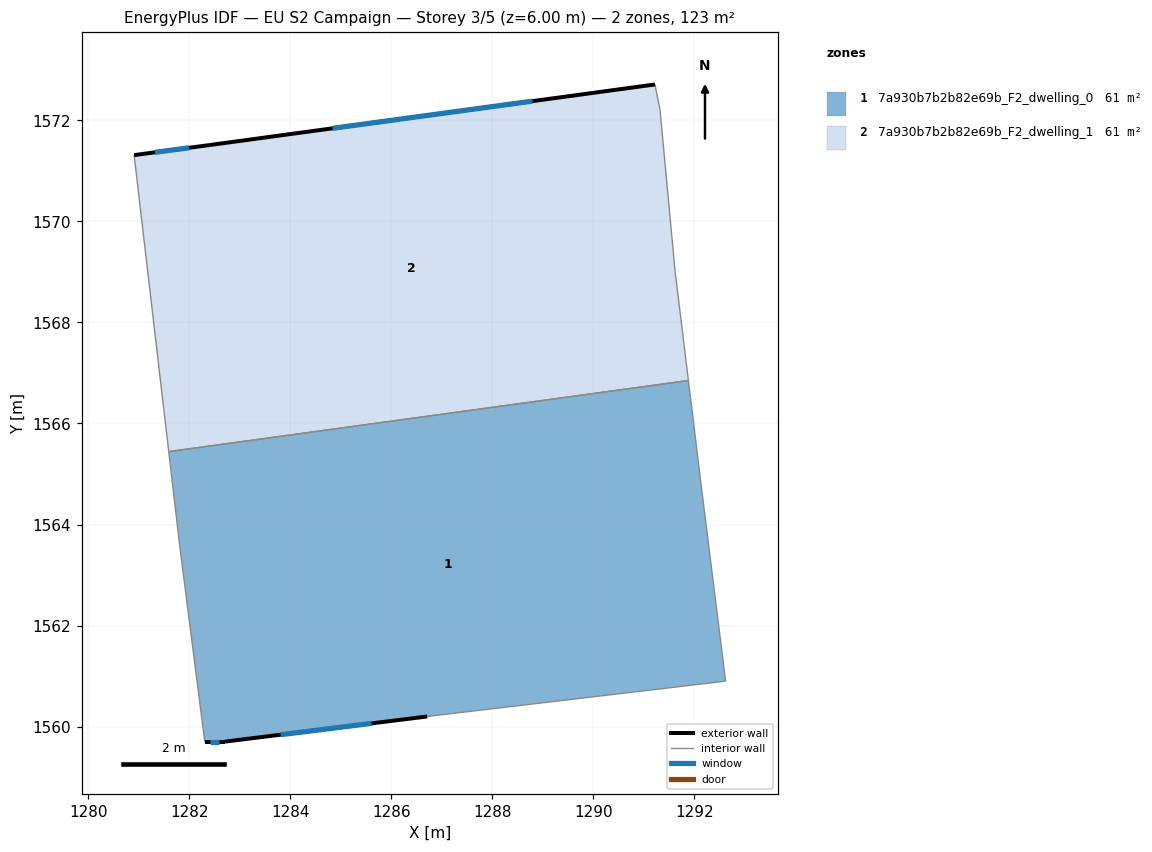
=== STOREY PLAN SPEC (per zone: floor XY polygon, exterior-wall plan segments, windows/doors) ===
zone 1: 7a930b7b2b82e69b_F2_dwelling_0  (61.3 m²)
  floor: (1291.88, 1566.85) (1292.12, 1564.90) (1292.62, 1560.90) (1286.71, 1560.20) (1282.71, 1559.70) (1282.31, 1559.70) (1281.81, 1563.61) (1281.60, 1565.44)
  exterior wall: (1282.71, 1559.70) – (1286.71, 1560.20)  [4.0 m]
    window: (1283.81, 1559.84) – (1285.61, 1560.06)  [2.4 m²]
  exterior wall: (1282.31, 1559.70) – (1282.71, 1559.70)  [0.4 m]
    window: (1282.42, 1559.70) – (1282.60, 1559.70)  [0.2 m²]
  interior walls: 6
zone 2: 7a930b7b2b82e69b_F2_dwelling_1  (61.3 m²)
  floor: (1291.22, 1572.71) (1291.32, 1572.21) (1291.62, 1569.01) (1291.88, 1566.85) (1281.60, 1565.44) (1280.91, 1571.31) (1282.41, 1571.51)
  exterior wall: (1282.41, 1571.51) – (1280.91, 1571.31)  [1.5 m]
    window: (1282.00, 1571.46) – (1281.32, 1571.37)  [0.9 m²]
  exterior wall: (1291.22, 1572.71) – (1282.41, 1571.51)  [8.9 m]
    window: (1288.80, 1572.38) – (1284.84, 1571.84)  [5.4 m²]
  interior walls: 5

=== DERIVED (storey summary) ===
Building: EU S2 Campaign
Storey: 3 of 5  (floor level z = 6.00 m)
Storey gross floor area: 122.7 m²
Zones on this storey: 2
  - 7a930b7b2b82e69b_F2_dwelling_0: floor 61.3 m²; exterior wall 4.4 m (13.3 m²); 2 window(s) 2.7 m²; WWR 20.2%
  - 7a930b7b2b82e69b_F2_dwelling_1: floor 61.3 m²; exterior wall 10.4 m (31.2 m²); 2 window(s) 6.3 m²; WWR 20.2%
Zone adjacency (shared interzone walls):
  - 7a930b7b2b82e69b_F2_dwelling_0 ↔ 7a930b7b2b82e69b_F2_dwelling_1